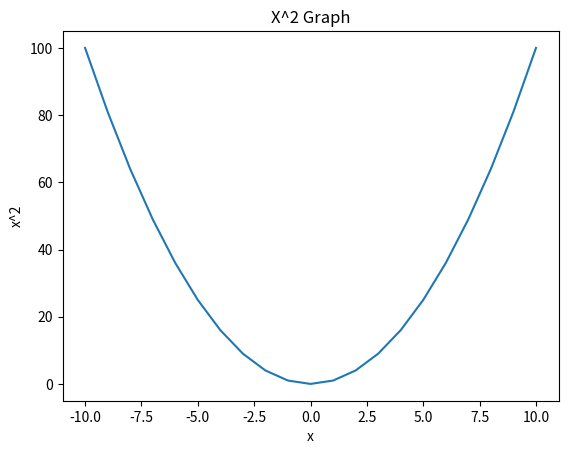

Recreate this plot in Python.
# matplotlib의 pyplot 모듈을 plt라는 이름으로 임포트
import matplotlib.pyplot as plt

# 1. 데이터 준비
# x는 -10부터 10까지 정수 리스트
x = [val for val in range(-10, 11)]
# y는 각 x 값의 제곱(x^2)
y = [val**2 for val in x]

# 2. 그래프 그리기
# 선형 그래프(Line graph)를 그린다. x축: x 값, y축: x^2 값
plt.plot(x, y)

# 3. 그래프 꾸미기
plt.title("X^2 Graph")    # 그래프 제목
plt.xlabel("x")           # x축 라벨
plt.ylabel("x^2")         # y축 라벨

# 4. 그래프 출력
plt.show()